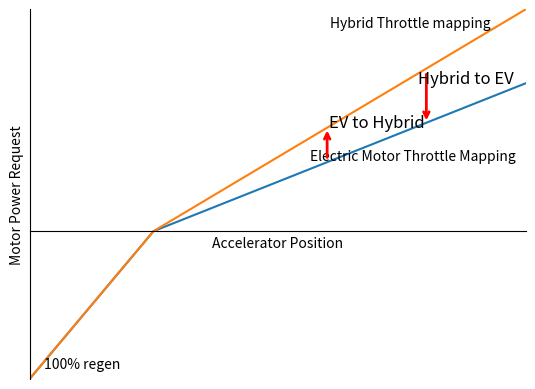

Write the Python code that produced this figure.
#!/usr/bin/env python3

import matplotlib.pyplot as plt
import numpy as np

# EV throttle mapping
x1 = [0, 0.25, 1.0]
y1 = [-1.0, 0.0, 1.0]

# Hybrid throttle mapping
x2 = [0, 0.25, 1.0]
y2 = [-1.0, 0.0, 1.5]

# Create the plot
plt.figure()
plt.plot(x1, y1)
plt.plot(x2, y2)

# get the axis 
ax = plt.gca()

# enforce placement of x-axis at y=0
ax.spines['bottom'].set_position('zero')

# Hide the top spine
ax.spines["top"].set_visible(False)
ax.spines["right"].set_visible(False)

ticks = np.arange(-1.0, 1.01, 0.25)
# ax.set_xticks(ticks)
ax.set_xticks([])
ax.set_yticks([])

# Labels and annotations
plt.text(0.03, -0.95, "100% regen", ha="left", va="bottom")
plt.text(0.98, 0.55, "Electric Motor Throttle Mapping", ha="right", va="top")
plt.text(0.93, 1.45, "Hybrid Throttle mapping", ha="right", va="top")

# Axis limits
plt.xlim(0, 1)
plt.ylim(-1, 1.5)

# Axis labels
plt.xlabel("Accelerator Position")
plt.ylabel("Motor Power Request")

# Grid (optional, easy to remove)
# plt.grid(True)

# Annotate ev to hybrid shift
plt.annotate("",
             xy=(0.6, 0.7),  # Point to (1.57, 1.0)
             xytext=(0.6, 0.48),    # Text location
             arrowprops=dict(arrowstyle="->", # Arrow style
                             color='red',     # Arrow color
                             lw=2),           # Line width
)
plt.annotate('EV to Hybrid', 
             xy=(0.7, 0.65),  # Point to (1.57, 1.0)
             xytext=(0.7, 0.7),    # Text location
             fontsize=12,
             ha='center') # Horizontal alignment of text

# Annotate hybrid to ev shift
plt.annotate("",
             xy=(0.8, 0.73),  # Point to (1.57, 1.0)
             xytext=(0.8, 1.08),    # Text location
             arrowprops=dict(arrowstyle="->", # Arrow style
                             color='red',     # Arrow color
                             lw=2),           # Line width
)
plt.annotate('Hybrid to EV', 
             xy=(0.0, 0.0),  # Point to (1.57, 1.0)
             xytext=(0.88, 1.0),    # Text location
             fontsize=12,
             ha='center') # Horizontal alignment of text

# Show the plot
plt.show()
